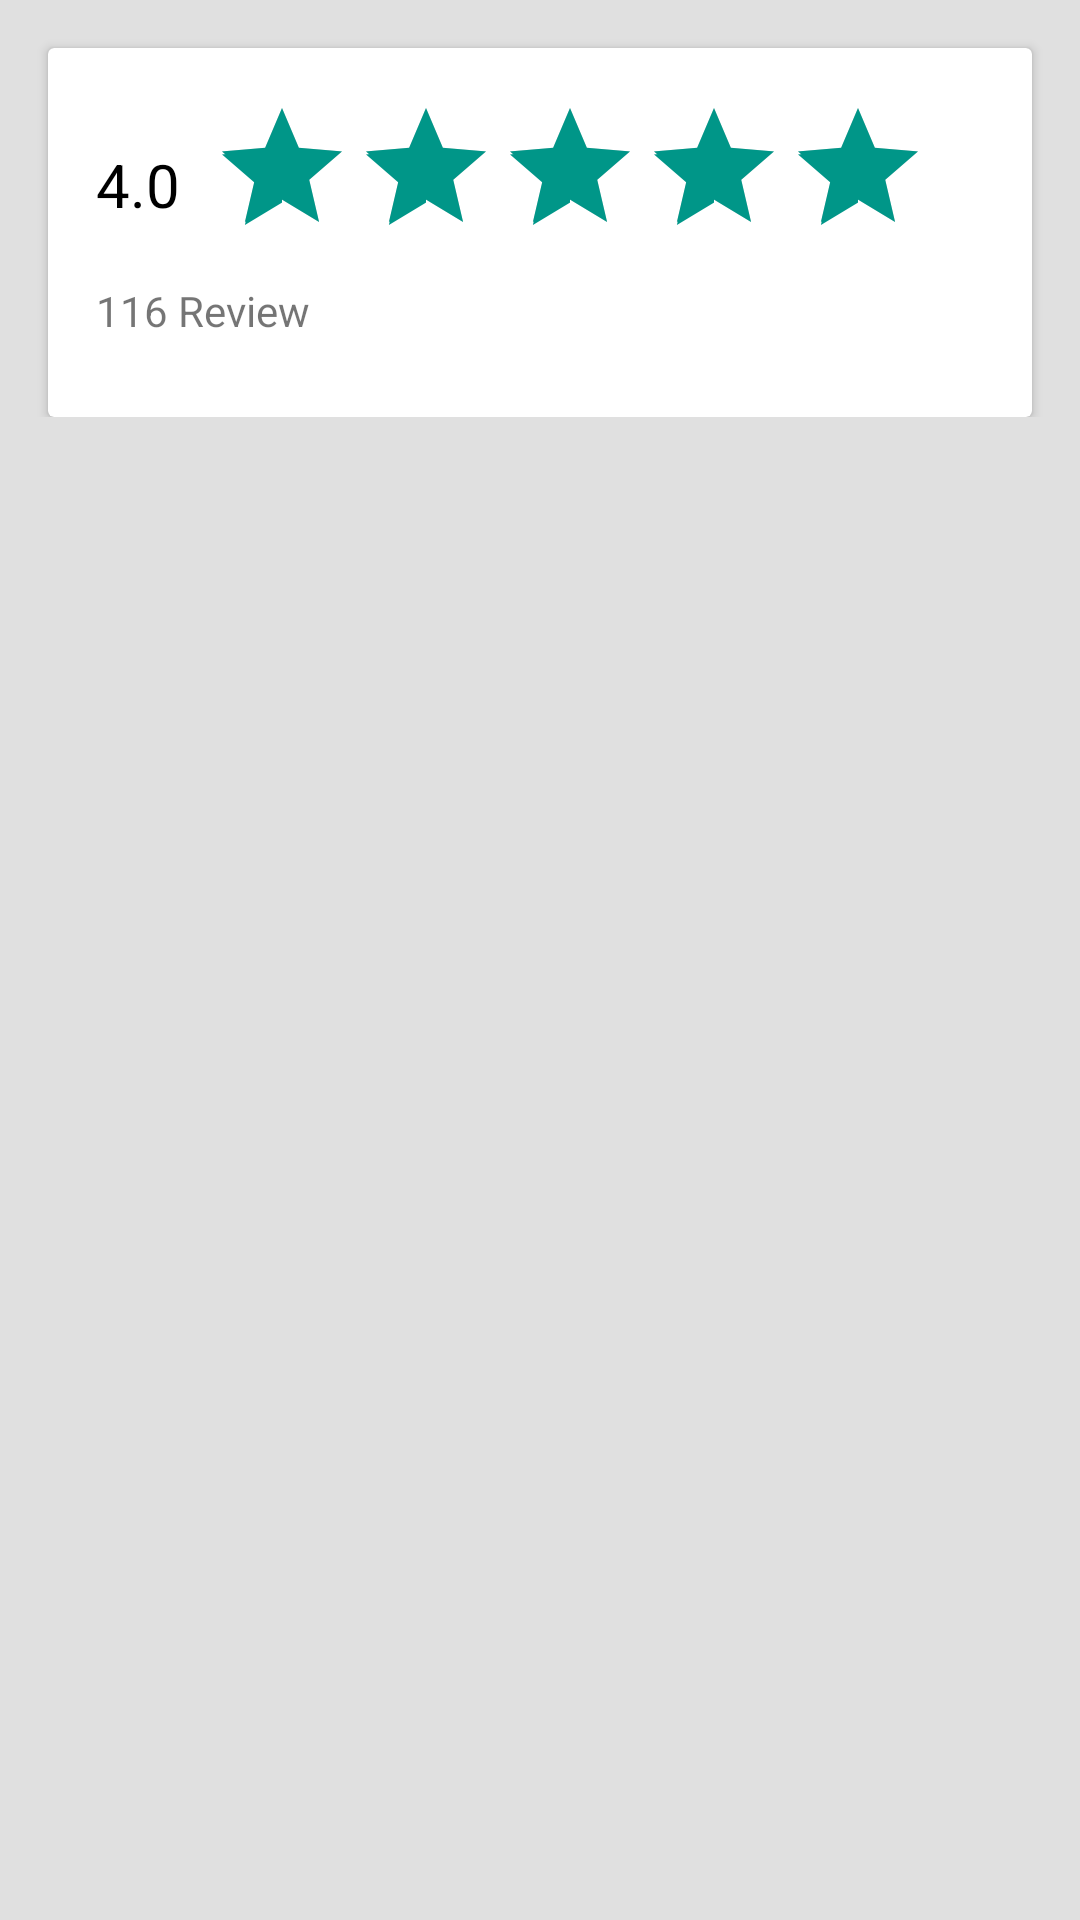

Here is an Android app screen rendered from its layout file. Give the layout XML and the strings, colors and styles it references.
<!-- AndroidManifest.xml: application theme AppTheme -->
<!-- res/layout/fragment_service_provider_rating.xml -->
<?xml version="1.0" encoding="utf-8"?>
<android.support.design.widget.CoordinatorLayout
    android:id="@+id/clMain"
    xmlns:android="http://schemas.android.com/apk/res/android"
    xmlns:app="http://schemas.android.com/apk/res-auto"
    xmlns:tools="http://schemas.android.com/tools"
    android:layout_width="match_parent"
    android:layout_height="match_parent"
    android:animateLayoutChanges="true"
    android:background="@color/app_background_grey"
    tools:context="com.actiknow.callsikandar.activity.ServiceDetailActivity">
    <RelativeLayout
        android:layout_width="match_parent"
        android:layout_height="match_parent"
        android:animateLayoutChanges="true">
        <android.support.design.widget.AppBarLayout
            android:id="@+id/appBar"
            android:layout_width="match_parent"
            android:layout_height="wrap_content"
            android:animateLayoutChanges="true"
            android:theme="@style/AppTheme.AppBarOverlay"
            android:visibility="gone"
            app:layout_scrollFlags="scroll|exitUntilCollapsed">
            <android.support.v7.widget.Toolbar
                android:id="@+id/toolbar1"
                style="@style/Widget.MyApp.ActionBar"
                xmlns:android="http://schemas.android.com/apk/res/android"
                android:layout_width="match_parent"
                android:layout_height="wrap_content"
                android:animateLayoutChanges="true"
                android:background="@color/primary"
                android:theme="@style/Base.ThemeOverlay.AppCompat.Dark"
                app:layout_collapseMode="parallax">
                <RelativeLayout
                    android:id="@+id/toolbar_logo"
                    android:layout_width="wrap_content"
                    android:layout_height="wrap_content"
                    android:layout_gravity="left|center_vertical">
                    
                </RelativeLayout>
            </android.support.v7.widget.Toolbar>
            <android.support.design.widget.CoordinatorLayout
                xmlns:android="http://schemas.android.com/apk/res/android"
                xmlns:app="http://schemas.android.com/apk/res-auto"
                xmlns:tools="http://schemas.android.com/tools"
                android:layout_width="match_parent"
                android:layout_height="match_parent"
                android:animateLayoutChanges="true"
                tools:context="com.actiknow.liveaudit.activity.MainActivity">

            </android.support.design.widget.CoordinatorLayout>
        </android.support.design.widget.AppBarLayout>
        <RelativeLayout
            android:layout_width="match_parent"
            android:layout_height="wrap_content"
            android:layout_alignParentBottom="true"
            android:layout_below="@+id/appBar"
            android:animateLayoutChanges="true">

            <ScrollView
                android:layout_width="match_parent"
                android:layout_height="match_parent"
                android:layout_above="@+id/linearLayout2">
                <RelativeLayout
                    android:id="@+id/rl1"
                    android:layout_width="match_parent"
                    android:layout_height="wrap_content"
                    android:layout_above="@+id/linearLayout2"
                    android:layout_alignParentTop="true"
                    android:animateLayoutChanges="true"
                    android:orientation="vertical">

                    <android.support.v7.widget.CardView
                        android:id="@+id/card_view"
                        xmlns:android="http://schemas.android.com/apk/res/android"
                        xmlns:card_view="http://schemas.android.com/tools"
                        android:layout_width="match_parent"
                        android:layout_height="wrap_content"
                        android:layout_marginLeft="@dimen/activity_margin"
                        android:layout_marginRight="@dimen/activity_margin"
                        android:layout_marginTop="@dimen/activity_margin"
                        android:elevation="5dp"
                        card_view:cardCornerRadius="10dp">
                        <RelativeLayout
                            android:layout_width="match_parent"
                            android:layout_height="match_parent"
                            android:layout_margin="@dimen/activity_margin"
                            android:animateLayoutChanges="true">

                            <RatingBar
                                android:id="@+id/rbRating"
                                android:layout_width="wrap_content"
                                android:layout_height="wrap_content"
                                android:layout_marginLeft="10dp"
                                android:layout_toRightOf="@+id/tvRating"
                                android:max="5"
                                android:numStars="5"
                                android:rating="5.0"
                                android:stepSize="0.1"/>

                            <TextView
                                android:id="@+id/tvReview"
                                android:layout_width="match_parent"
                                android:layout_height="wrap_content"
                                android:layout_below="@+id/rbRating"
                                android:layout_marginTop="5dp"
                                android:text="116 Review"/>


                            <View
                                android:layout_width="wrap_content"
                                android:layout_height="2dp"
                                android:layout_below="@+id/tvReview"
                                android:layout_marginTop="3dp"
                                android:background="@color/primary"/>


                            <android.support.v7.widget.RecyclerView
                                android:id="@+id/rvRatingList"
                                android:layout_width="match_parent"
                                android:layout_height="wrap_content"
                                android:layout_below="@+id/tvReview"
                                android:layout_marginTop="10dp">

                            </android.support.v7.widget.RecyclerView>

                            <TextView
                                android:id="@+id/tvRating"
                                android:layout_width="wrap_content"
                                android:layout_height="match_parent"
                                android:layout_above="@+id/tvReview"
                                android:layout_alignParentLeft="true"
                                android:layout_alignParentStart="true"
                                android:layout_marginBottom="14dp"
                                android:gravity="center"
                                android:text="4.0"
                                android:textColor="@color/text_color_black"
                                android:textSize="20dp"/>


                        </RelativeLayout>
                    </android.support.v7.widget.CardView>

                </RelativeLayout>

            </ScrollView>
        </RelativeLayout>
    </RelativeLayout>
</android.support.design.widget.CoordinatorLayout>
<!-- resources referenced by this layout -->
<resources>
  <color name="app_background_grey">#e0e0e0</color>
  <color name="text_color_black">#000000</color>
  <dimen name="activity_margin">16dp</dimen>
  <!-- drawable ic_navigation_menu: png bitmap (drawable-hdpi, 225 bytes) -->
  <style name="AppTheme.AppBarOverlay" parent="ThemeOverlay.AppCompat.ActionBar" />
  <style name="Widget.MyApp.ActionBar" parent="Widget.AppCompat.ActionBar">
          <item name="android:background">@color/colorPrimary</item>
          <item name="theme">@style/ThemeOverlay.MyApp.ActionBar</item>
          <item name="popupTheme">@style/ThemeOverlay.AppCompat.Light</item>
      </style>
  <style name="AppTheme" parent="Theme.AppCompat.Light.NoActionBar">
          
          <item name="android:actionMenuTextColor">@color/text_color_grey_dark</item>
          <item name="colorPrimary">@color/colorPrimary</item>
          <item name="colorPrimaryDark">@color/colorPrimaryDark</item>
          <item name="colorAccent">@color/colorAccent</item>
      </style>
  <color name="colorPrimary">#4db6ac</color>
  <style name="ThemeOverlay.MyApp.ActionBar" parent="ThemeOverlay.AppCompat.ActionBar">
          <item name="android:textColorHint">@color/text_color_grey_light</item>
          <item name="android:textColorPrimary">@color/text_color_white</item>
          <item name="actionMenuTextColor">@color/text_color_white</item>
      </style>
  <color name="text_color_grey_dark">#858585</color>
  <color name="colorPrimaryDark">#009688</color>
  <color name="colorAccent">#009688</color>
  <color name="text_color_grey_light">#bebebe</color>
  <color name="text_color_white">#ffffff</color>
</resources>
